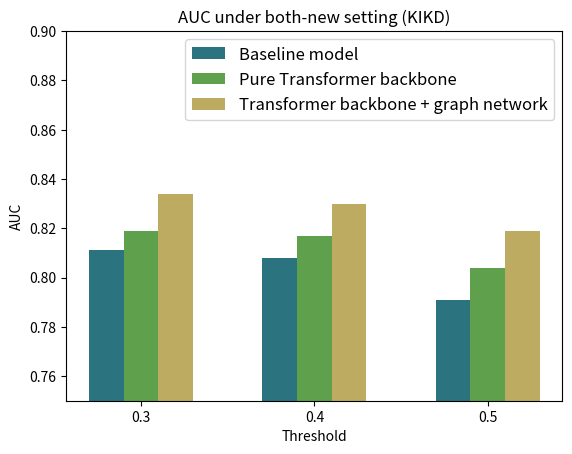

This chart was generated by the following Python code:
import matplotlib.pyplot as plt
import numpy as np
import matplotlib

# Data
x = ['0.3', '0.4', '0.5']
y1 = [0.811, 0.808, 0.791]
y2 = [0.819, 0.817, 0.804]
y3 = [0.834, 0.830, 0.819]
# x = ['0.4']
# y1 = [0.844]
# y2 = [0.829]
# y3 = [0.851]

cmap = matplotlib.colormaps.get_cmap('gist_earth')
colors1 = [cmap(0.25)]
colors2 = [cmap(0.5)]
colors3 = [cmap(0.75)]

# Convert x to numeric values for plotting
x_numeric = [float(val) for val in x]

# Create a figure and axis object
fig, ax = plt.subplots()

# Set the width of the bars
bar_width = 0.2

# Create an array of indices for the x-axis locations
index = np.arange(len(x_numeric))

# Create the bar plots
ax.bar(index - bar_width, y1, bar_width, label='Baseline model', align='center', color=colors1)
ax.bar(index, y2, bar_width, label='Pure Transformer backbone', align='center', color=colors2)
ax.bar(index + bar_width, y3, bar_width, label='Transformer backbone + graph network', align='center', color=colors3)

# Set labels, title, and legend
ax.set_xlabel('Threshold')
ax.set_ylabel('AUC')
ax.set_title('AUC under both-new setting (KIKD)')
ax.set_xticks(index)
ax.set_xticklabels(x_numeric)
ax.set_ylim(0.75, 0.9)
ax.legend(fontsize=12)

# Show the plot
plt.savefig('plot.png')
